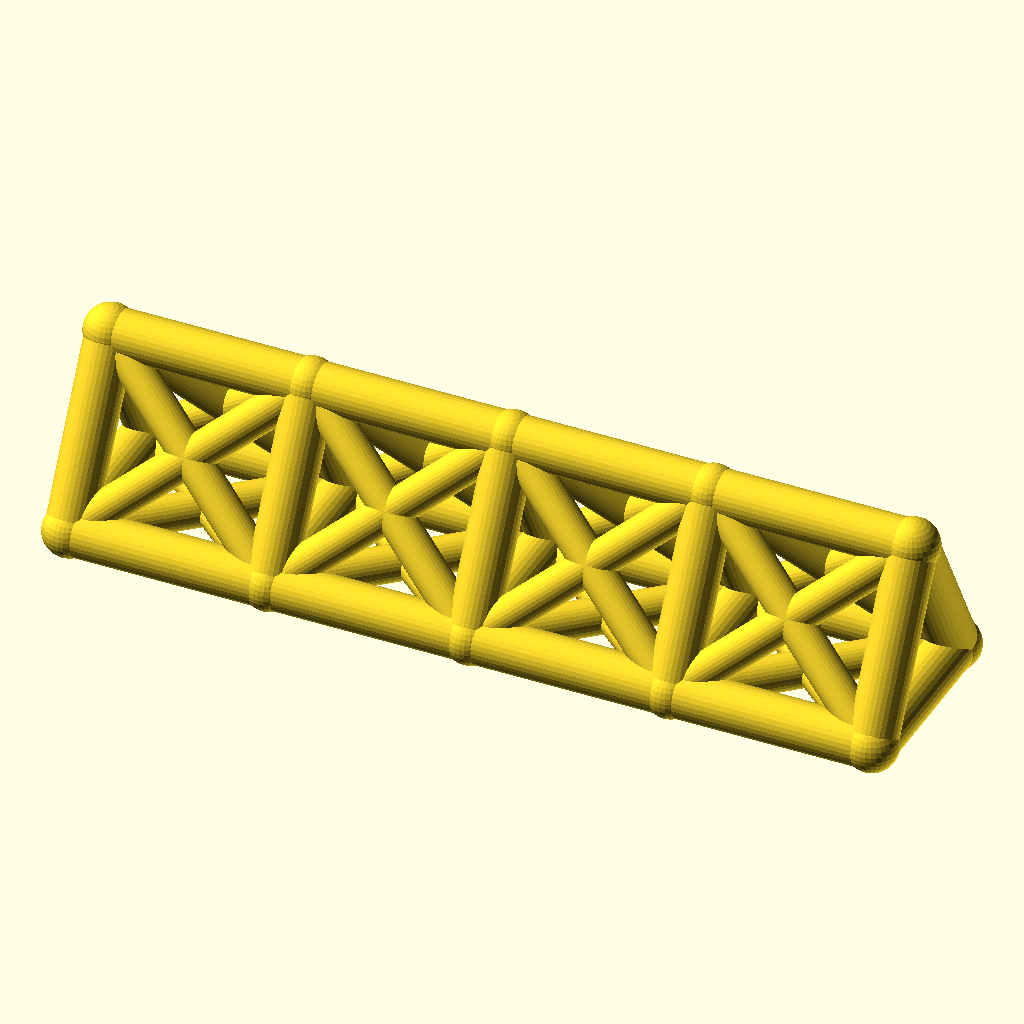
Cell 1 — every parameter at its default value.
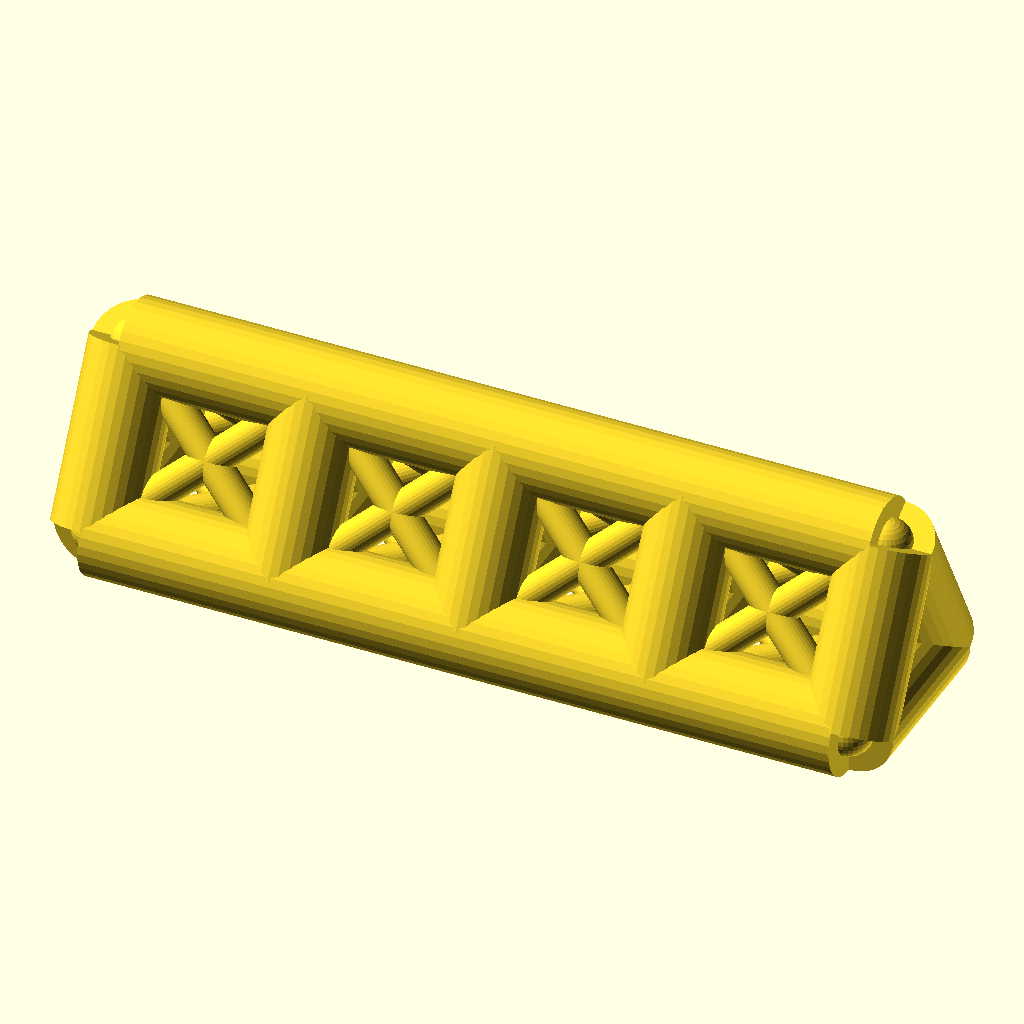
Cell 2 — chord_r set to 8, the other parameters unchanged.
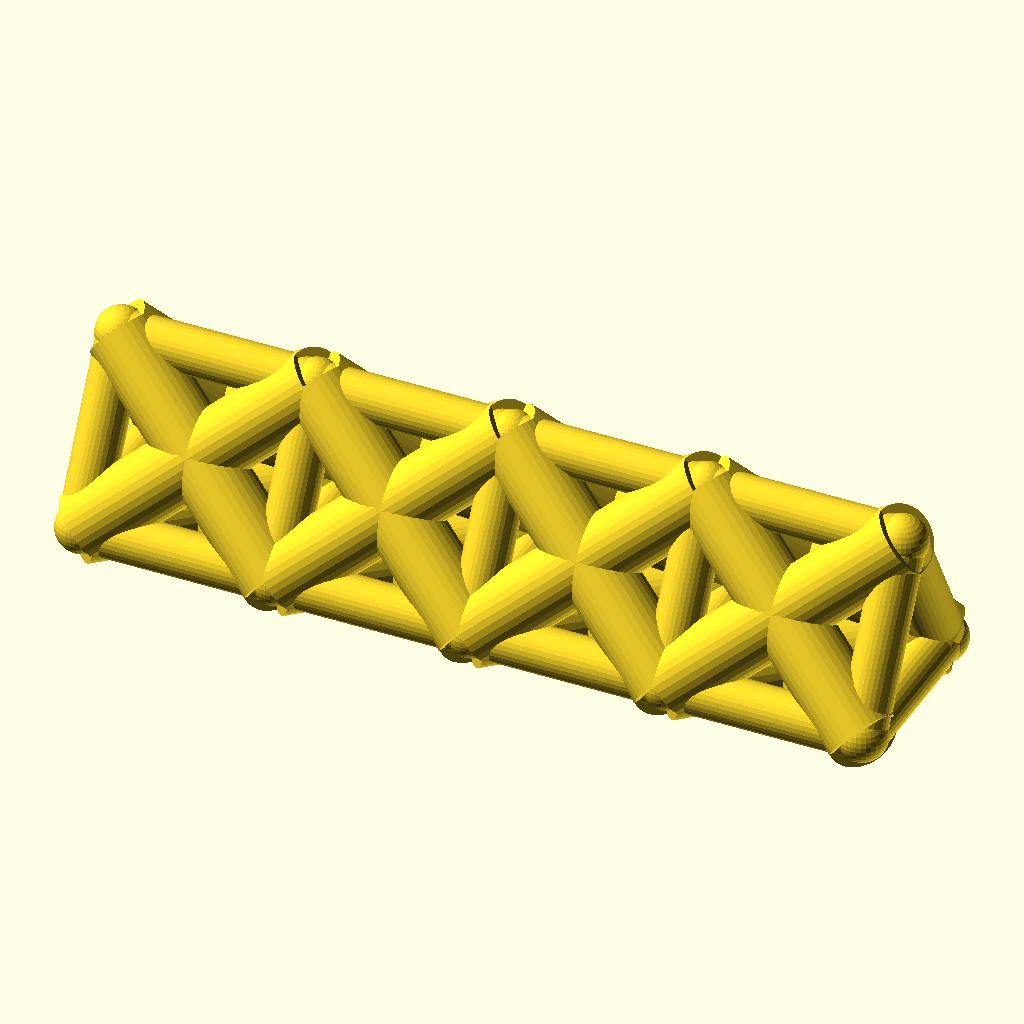
Cell 3: the same model with web_r = 6.
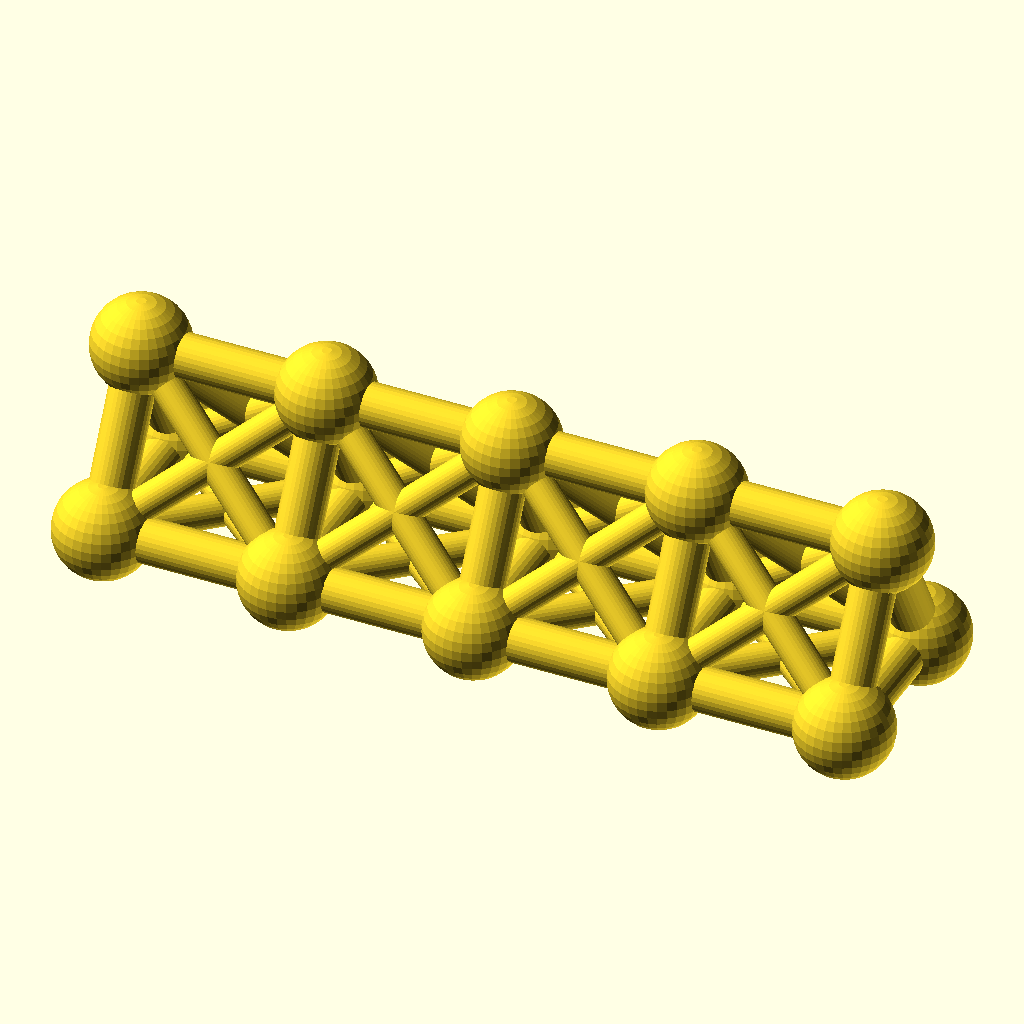
Cell 4: the same model with joint_r = 8.8.
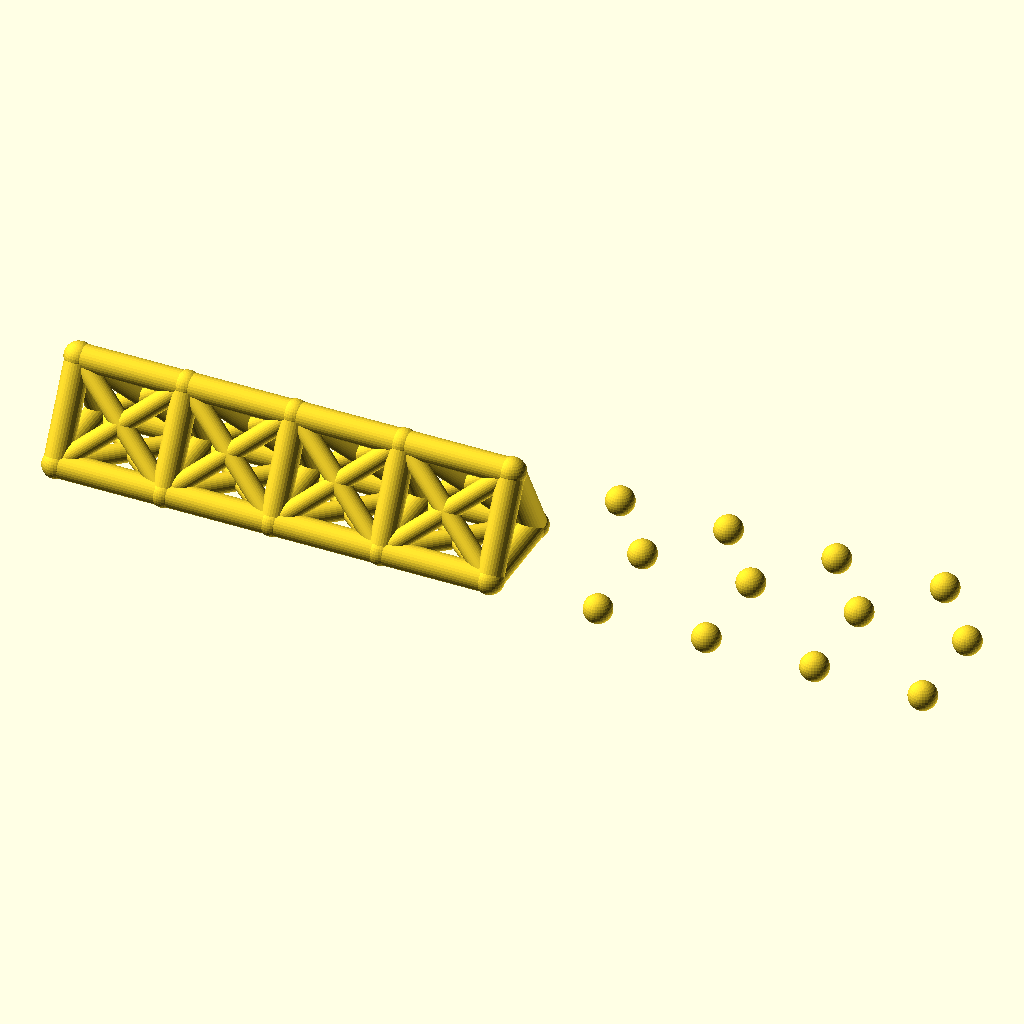
Cell 5 — bays set to 8, the other parameters unchanged.
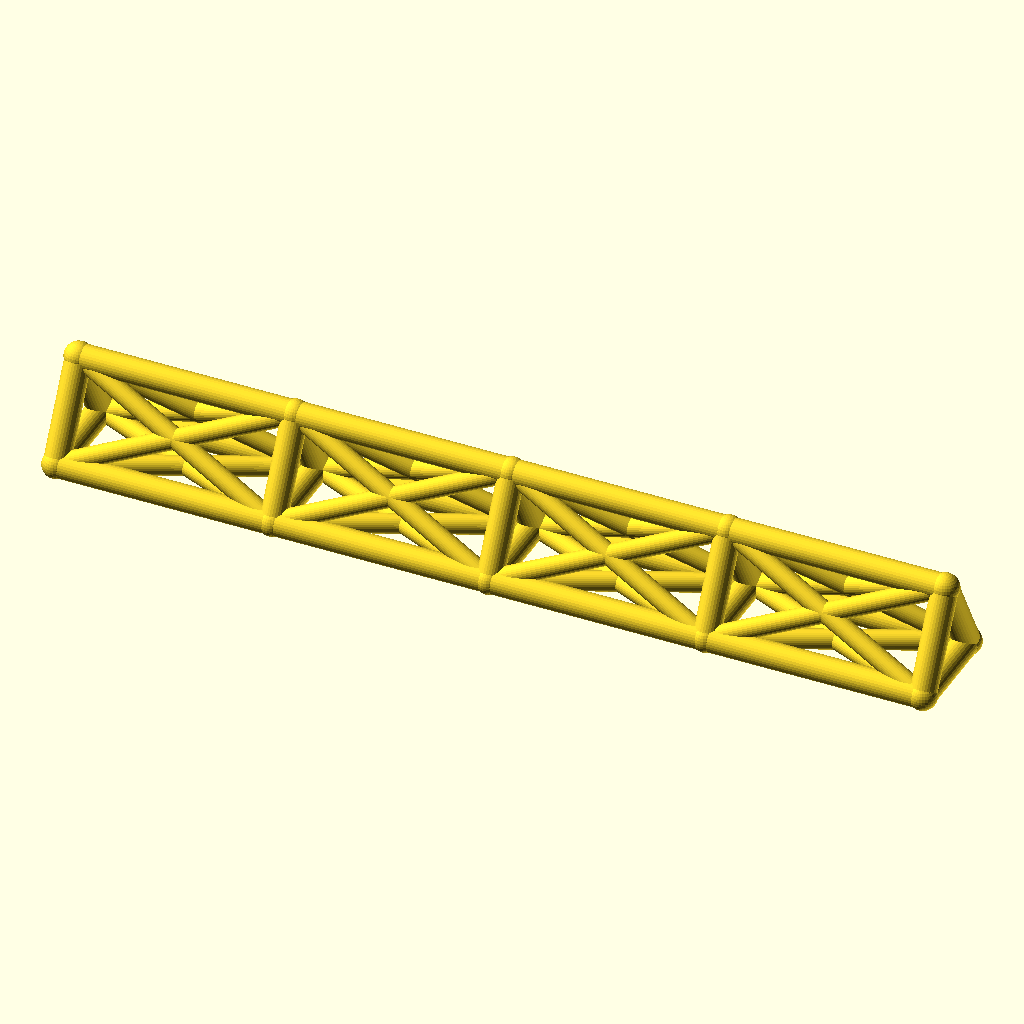
Cell 6: bay_p = 68 (everything else at default).
All cells are drawn from the same view direction (rotation 55°, 0°, 25°, orthographic, colour scheme Cornfield), but the view is re-fitted for each cell, so position and scale can differ between cells as well as the parameter.
Source of the model, optional_data/data/wire2/spaceframes/scene_0036.scad:
$fn = 32;

// ----------------------------------------------------------------------
// Space frame
// ----------------------------------------------------------------------

// --- parameters (mm) ---
chord_r = 4;              // chord / longeron radius
web_r = 3;                // diagonal and strut radius
joint_r = 4.4;            // joint ball radius
bays = 4;                 // number of bays along X
bay_p = 34;               // bay length, X
girder_w = 30;            // triangle base width, Y
girder_h = 28;            // triangle height, Z

bbox_x = bays * bay_p + 2 * joint_r;  // overall X, joints included
bbox_y = girder_w + 2 * joint_r;  // overall Y, joints included
bbox_z = girder_h + 2 * joint_r;  // overall Z, joints included
chord_d = 2 * chord_r;  // chord stock diameter
web_d = 2 * web_r;  // web stock diameter
joint_d = 2 * joint_r;  // joint ball diameter
span_x = bays * bay_p;  // overall girder length
nodes = [for (i = [0 : bays], k = [0 : 2]) [i * bay_p, k == 1 ? girder_w : k == 2 ? girder_w / 2 : 0, k == 2 ? girder_h : 0]];

module member(a, b, r) {
  /* round stock from joint a to joint b, ends buried in the joint balls */
  d = b - a;
  length = norm(d);
  translate(a) rotate([0, acos(d[2] / length), atan2(d[1], d[0])])
    cylinder(h = length, r = r);
}

module joint(p, r) {
  /* ball at the joint centre, fatter than every member meeting there */
  translate(p) sphere(r = r);
}

/* members - each call is one graph edge */
member(nodes[0], nodes[3], chord_r);
member(nodes[3], nodes[6], chord_r);
member(nodes[6], nodes[9], chord_r);
member(nodes[9], nodes[12], chord_r);
member(nodes[1], nodes[4], chord_r);
member(nodes[4], nodes[7], chord_r);
member(nodes[7], nodes[10], chord_r);
member(nodes[10], nodes[13], chord_r);
member(nodes[2], nodes[5], chord_r);
member(nodes[5], nodes[8], chord_r);
member(nodes[8], nodes[11], chord_r);
member(nodes[11], nodes[14], chord_r);
member(nodes[0], nodes[1], chord_r);
member(nodes[1], nodes[2], chord_r);
member(nodes[0], nodes[2], chord_r);
member(nodes[3], nodes[4], chord_r);
member(nodes[4], nodes[5], chord_r);
member(nodes[3], nodes[5], chord_r);
member(nodes[6], nodes[7], chord_r);
member(nodes[7], nodes[8], chord_r);
member(nodes[6], nodes[8], chord_r);
member(nodes[9], nodes[10], chord_r);
member(nodes[10], nodes[11], chord_r);
member(nodes[9], nodes[11], chord_r);
member(nodes[12], nodes[13], chord_r);
member(nodes[13], nodes[14], chord_r);
member(nodes[12], nodes[14], chord_r);
member(nodes[0], nodes[4], web_r);
member(nodes[1], nodes[3], web_r);
member(nodes[1], nodes[5], web_r);
member(nodes[2], nodes[4], web_r);
member(nodes[0], nodes[5], web_r);
member(nodes[2], nodes[3], web_r);
member(nodes[3], nodes[7], web_r);
member(nodes[4], nodes[6], web_r);
member(nodes[4], nodes[8], web_r);
member(nodes[5], nodes[7], web_r);
member(nodes[3], nodes[8], web_r);
member(nodes[5], nodes[6], web_r);
member(nodes[6], nodes[10], web_r);
member(nodes[7], nodes[9], web_r);
member(nodes[7], nodes[11], web_r);
member(nodes[8], nodes[10], web_r);
member(nodes[6], nodes[11], web_r);
member(nodes[8], nodes[9], web_r);
member(nodes[9], nodes[13], web_r);
member(nodes[10], nodes[12], web_r);
member(nodes[10], nodes[14], web_r);
member(nodes[11], nodes[13], web_r);
member(nodes[9], nodes[14], web_r);
member(nodes[11], nodes[12], web_r);

/* joint balls */
for (p = nodes) joint(p, joint_r);
Parameter table extracted from the source (name, type, default, range or options):
chord_r: number, default 4
web_r: number, default 3
joint_r: number, default 4.4
bays: number, default 4
bay_p: number, default 34
girder_w: number, default 30
girder_h: number, default 28
